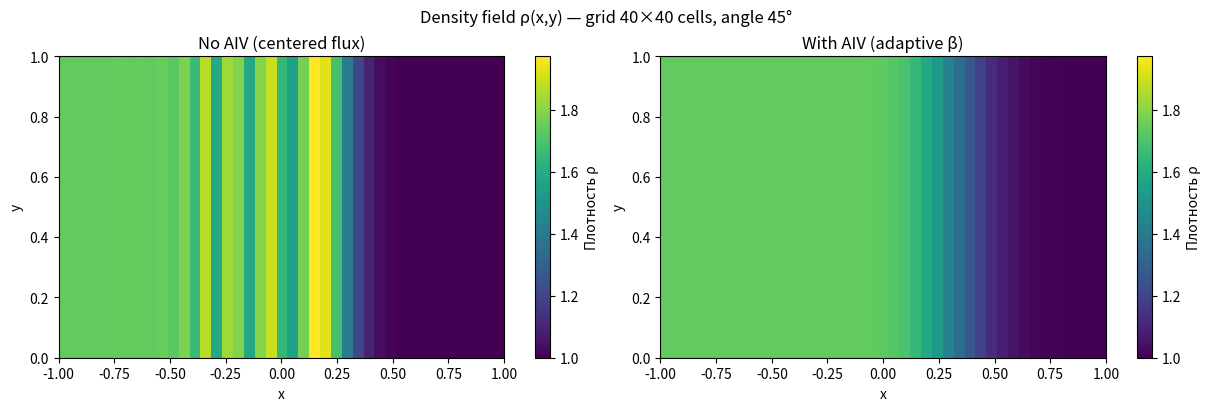
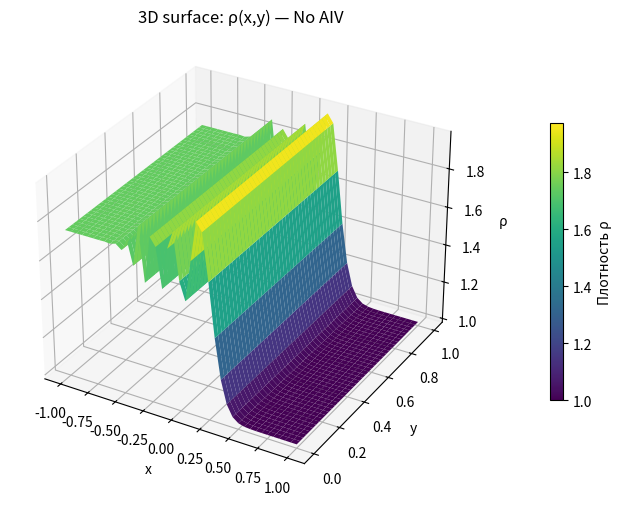
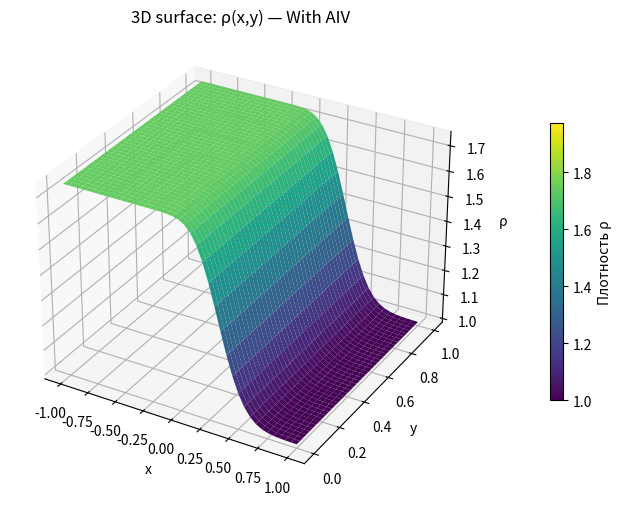

Source code (Python) for these figures, in order:
import numpy as np
import matplotlib.pyplot as plt

nx_cells, ny_cells = 40, 40
nx, ny = nx_cells + 1, ny_cells + 1

x_min, x_max = -1.0, 1.0
y_min, y_max = 0.0, 1.0

x = np.linspace(x_min, x_max, nx)
y = np.linspace(y_min, y_max, ny)
dx = (x_max - x_min) / nx_cells
dy = (y_max - y_min) / ny_cells

X, Y = np.meshgrid(x, y, indexing="ij")

# -----------------------------
# Velocity: 45 degrees, constant magnitude
# -----------------------------
speed = 0.6523404
u0 = speed / np.sqrt(2.0)
v0 = speed / np.sqrt(2.0)

# -----------------------------
# Initial / boundary conditions
# -----------------------------
rho_L = 1.740648
rho_R = 1.0

def apply_bc(rho: np.ndarray) -> None:
    rho[:, 0]  = rho[:, 1]
    rho[:, -1] = rho[:, -2]
    rho[0, :]  = rho_L
    rho[-1, :] = rho_R

# Initial front at x=0
rho0 = np.where(X < 0.0, rho_L, rho_R).astype(float)
apply_bc(rho0)

# -----------------------------
# Dual control volume geometry (node-based)
# -----------------------------
Lx = np.full((nx, ny), dx)
Ly = np.full((nx, ny), dy)

# half lengths on boundaries
Lx[0, :]  *= 0.5
Lx[-1, :] *= 0.5
Ly[:, 0]  *= 0.5
Ly[:, -1] *= 0.5

V = Lx * Ly  # area per node dual control volume


def compute_cfl(dt: float) -> float:
    return dt * (abs(u0) / dx + abs(v0) / dy)

dt = 0.004
CFL = compute_cfl(dt)
print(f"dt={dt:.6e}, CFL={CFL:.6f}")

def compute_fluxes_centered(rho_for_flux: np.ndarray, nu: np.ndarray):
    """
    F = rho*u - nu * d(rho)/dx
    G = rho*v - nu * d(rho)/dy
    """
    F = np.zeros((nx + 1, ny))
    G = np.zeros((nx, ny + 1))

    # x-faces i+1/2
    rho_face = 0.5 * (rho_for_flux[1:, :] + rho_for_flux[:-1, :])
    nu_face  = 0.5 * (nu[1:, :] + nu[:-1, :])
    drho_dx  = (rho_for_flux[1:, :] - rho_for_flux[:-1, :]) / dx
    F[1:nx, :] = u0 * rho_face - nu_face * drho_dx

    # y-faces j+1/2
    rho_face = 0.5 * (rho_for_flux[:, 1:] + rho_for_flux[:, :-1])
    nu_face  = 0.5 * (nu[:, 1:] + nu[:, :-1])
    drho_dy  = (rho_for_flux[:, 1:] - rho_for_flux[:, :-1]) / dy
    G[:, 1:ny] = v0 * rho_face - nu_face * drho_dy

    # boundary faces (consistent with node boundary values)
    F[0, :]  = u0 * rho_for_flux[0, :]
    F[-1, :] = u0 * rho_for_flux[-1, :]
    G[:, 0]  = v0 * rho_for_flux[:, 0]
    G[:, -1] = v0 * rho_for_flux[:, -1]

    return F, G


def step_once_interpolated(rho_old: np.ndarray, rho_inter: np.ndarray, dt: float, nu: np.ndarray) -> np.ndarray:
    m = rho_old * V
    F, G = compute_fluxes_centered(rho_inter, nu)

    div_x = (F[1:nx+1, :] - F[0:nx, :]) * Ly
    div_y = (G[:, 1:ny+1] - G[:, 0:ny]) * Lx

    m_new = m - dt * (div_x + div_y)
    rho_new = m_new / V
    apply_bc(rho_new)
    return rho_new


def monotonicity_violations(rho_ref: np.ndarray, rho_new: np.ndarray, tol: float = 1e-12) -> np.ndarray:
    viol = np.zeros_like(rho_new, dtype=bool)
    for i in range(1, nx - 1):
        for j in range(1, ny - 1):
            block = rho_ref[i - 1:i + 2, j - 1:j + 2]
            mn = block.min()
            mx = block.max()
            v = rho_new[i, j]
            if v < mn - tol or v > mx + tol:
                viol[i, j] = True
    viol[0, :] = viol[-1, :] = False
    viol[:, 0] = viol[:, -1] = False
    return viol


# def step_with_aiv(
#     rho_old: np.ndarray,
#     dt: float,
#     beta_limiter: float = 0.8,
#     const_rho: float = 0.10,
#     omega: float = 0.50,
#     relax_it: float = 0.50,
#     max_iters: int = 200,
#     eps_rel: float = 1e-8,
#     eps_abs: float = 1e-12,
# ):
#     CFL = compute_cfl(dt)
#     h = min(dx, dy)

#     rho0 = rho_old.copy()
#     apply_bc(rho0)

#     # initial iterate rho^s
#     rho_s = rho0.copy()

#     # beta starts from CFL (depends on Courant number)
#     beta = np.full_like(rho0, CFL)
#     beta[0, :] = beta[-1, :] = beta[:, 0] = beta[:, -1] = 0.0

#     for _ in range(max_iters):
#         rho_inter = omega * rho_s + (1.0 - omega) * rho0
#         nu = beta * (h * h) / dt

#         rho_new = step_once_interpolated(rho0, rho_inter, dt, nu)

#         # check oscillations -> update beta
#         viol = monotonicity_violations(rho0, rho_new)
#         if np.any(viol):
#             inc = const_rho * CFL
#             idx = np.argwhere(viol)
#             for i, j in idx:
#                 # update beta at node and 4-neighbors
#                 for di, dj in [(0,0), (-1,0), (1,0), (0,-1), (0,1)]:
#                     ii, jj = i + di, j + dj
#                     if 0 <= ii < nx and 0 <= jj < ny:
#                         beta[ii, jj] = min(beta_limiter, beta[ii, jj] + inc)

#         # # relaxation update (convergence control)
#         rho_s_next = relax_it * rho_new + (1.0 - relax_it) * rho_s
#         apply_bc(rho_s_next)

#         diff = float(np.max(np.abs(rho_s_next - rho_s)))
#         thresh = float(eps_rel * np.max(np.abs(rho_s_next)) + eps_abs)

#         rho_s = rho_s_next
#         if (diff < thresh) and (not np.any(viol)):
#             break

#     return rho_s, beta


def step_with_aiv(
    rho_old: np.ndarray,
    dt: float,
    omega: float = 0.50,          # вес временной интерполяции
    const_rho: float = 0.10,      # добавка к beta при осцилляциях
    beta_limiter: float = 0.80,
    max_outer_iters: int = 50,    # итерации до сходимости
    max_inner_iters: int = 200,   # подбор beta
    eps_rel: float = 1e-10,
    eps_abs: float = 1e-12,
):
    CFL_local = compute_cfl(dt)
    h = min(dx, dy)

    rho0 = rho_old.copy()
    apply_bc(rho0)

    rho_s = rho0.copy()

    beta = np.full_like(rho0, CFL_local)
    beta[0, :] = beta[-1, :] = beta[:, 0] = beta[:, -1] = 0.0

    last_inner_viol = False

    for _s in range(max_outer_iters):
        rho_inter = omega * rho_s + (1.0 - omega) * rho0

        #цикл по beta
        rho_new = None
        last_inner_viol = False
        for _k in range(max_inner_iters):
            nu = beta * (h * h) / dt
            rho_new = step_once_interpolated(rho0, rho_inter, dt, nu)

            viol = monotonicity_violations(rho0, rho_new)
            if not np.any(viol):
                last_inner_viol = False
                break

            last_inner_viol = True
            inc = const_rho * CFL_local
            updated = False

            idx = np.argwhere(viol)
            for i, j in idx:
                for di in (0, 1):
                    for dj in (0, 1):
                        ii, jj = i + di, j + dj
                        if 0 <= ii < nx and 0 <= jj < ny:
                            if beta[ii, jj] < beta_limiter:
                                beta[ii, jj] = min(beta_limiter, beta[ii, jj] + inc)
                                updated = True

            if not updated:
                break

        diff = float(np.max(np.abs(rho_new - rho_s)))
        thresh = float(eps_rel * np.max(np.abs(rho_new)) + eps_abs)

        rho_s = rho_new
        if diff < thresh and (not last_inner_viol):
            break

    return rho_s, beta



def run_sim(use_aiv: bool, T_end: float = 0.8, dt: float = 0.004, beta_limiter: float = 0.8):
    rho = np.where(X < 0.0, rho_L, rho_R).astype(float)
    apply_bc(rho)

    CFL = compute_cfl(dt)
    nsteps = int(np.ceil(T_end / dt))
    print(f"Run: T_end={T_end}, steps={nsteps}, CFL={CFL:.6f}, beta_limiter={beta_limiter}")

    beta_last = np.zeros_like(rho)
    for _ in range(nsteps):
        if use_aiv:
            rho, beta_last = step_with_aiv(rho, dt=dt, beta_limiter=beta_limiter)
        else:
            rho = step_once_interpolated(rho, rho, dt, nu=np.zeros_like(rho))

    return rho, beta_last

# Simulate
rho_no, _ = run_sim(use_aiv=False, T_end=0.8, dt=dt, beta_limiter=0.8)
rho_aiv, beta_last = run_sim(use_aiv=True,  T_end=0.8, dt=dt, beta_limiter=0.8)
print(f"No AIV: rho min/max = {rho_no.min():.6f} / {rho_no.max():.6f}")
print(f"With AIV: rho min/max = {rho_aiv.min():.6f} / {rho_aiv.max():.6f}; beta_last max={beta_last.max():.3f}")


vmin = float(min(rho_no.min(), rho_aiv.min()))
vmax = float(max(rho_no.max(), rho_aiv.max()))

fig, ax = plt.subplots(1, 2, figsize=(12, 4), constrained_layout=True)

im0 = ax[0].imshow(
    rho_no.T, origin="lower",
    extent=[x_min, x_max, y_min, y_max],
    aspect="auto", vmin=vmin, vmax=vmax
)
ax[0].set_title("No AIV (centered flux)")
ax[0].set_xlabel("x"); ax[0].set_ylabel("y")
cbar0 = fig.colorbar(im0, ax=ax[0], fraction=0.046, pad=0.04)
cbar0.set_label("Плотность ρ")

im1 = ax[1].imshow(
    rho_aiv.T, origin="lower",
    extent=[x_min, x_max, y_min, y_max],
    aspect="auto", vmin=vmin, vmax=vmax
)
ax[1].set_title("With AIV (adaptive β)")
ax[1].set_xlabel("x"); ax[1].set_ylabel("y")
cbar1 = fig.colorbar(im1, ax=ax[1], fraction=0.046, pad=0.04)
cbar1.set_label("Плотность ρ")

plt.suptitle("Density field ρ(x,y) — grid 40×40 cells, angle 45°")
plt.show()

from mpl_toolkits.mplot3d import Axes3D

fig = plt.figure(figsize=(10, 6))
ax3 = fig.add_subplot(111, projection="3d")
surf0 = ax3.plot_surface(X, Y, rho_no, cmap="viridis", linewidth=0, antialiased=True, vmin=vmin, vmax=vmax)
ax3.set_title("3D surface: ρ(x,y) — No AIV")
ax3.set_xlabel("x"); ax3.set_ylabel("y"); ax3.set_zlabel("ρ")
cbar3d0 = fig.colorbar(surf0, ax=ax3, shrink=0.6, pad=0.1)
cbar3d0.set_label("Плотность ρ")
plt.show()

fig = plt.figure(figsize=(10, 6))
ax3 = fig.add_subplot(111, projection="3d")
surf1 = ax3.plot_surface(X, Y, rho_aiv, cmap="viridis", linewidth=0, antialiased=True, vmin=vmin, vmax=vmax)
ax3.set_title("3D surface: ρ(x,y) — With AIV")
ax3.set_xlabel("x"); ax3.set_ylabel("y"); ax3.set_zlabel("ρ")
cbar3d1 = fig.colorbar(surf1, ax=ax3, shrink=0.6, pad=0.1)
cbar3d1.set_label("Плотность ρ")
plt.show()
